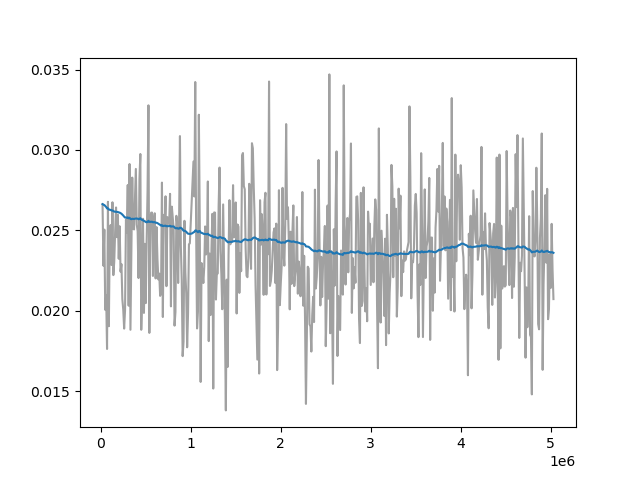

The data file committed next to this chart (first rows):
Wall time, Step, Value
1711704265, 20000, 0.02663
1711704372, 30000, 0.0228
1711704478, 40000, 0.02505
1711704580, 50000, 0.02006
1711704688, 60000, 0.02096
1711704792, 70000, 0.01762
1711704897, 80000, 0.02678
1711705004, 90000, 0.01904
1711705113, 100000, 0.02457
1711705212, 110000, 0.02533
1711705322, 120000, 0.02284
1711705423, 130000, 0.02675
1711705528, 140000, 0.02222
1711705632, 150000, 0.02306
1711705736, 160000, 0.02492
1711705844, 170000, 0.02642
1711705955, 180000, 0.02458
1711706066, 190000, 0.02597
1711706175, 200000, 0.02323
1711706284, 210000, 0.02526
1711706388, 220000, 0.02243
1711706491, 230000, 0.0229
1711706596, 240000, 0.02072
1711706698, 250000, 0.02007
1711706804, 260000, 0.01889
1711706912, 270000, 0.02004
1711707018, 280000, 0.02565
1711707121, 290000, 0.02487
1711707229, 300000, 0.02782
1711707338, 310000, 0.02031
1711707444, 320000, 0.02913
1711707552, 330000, 0.01882
1711707652, 340000, 0.02368
1711707760, 350000, 0.02828
1711707871, 360000, 0.02512
1711707973, 370000, 0.02506
1711708182, 390000, 0.02882
1711708289, 400000, 0.02536
1711708399, 410000, 0.02495
1711708501, 420000, 0.02203
1711708607, 430000, 0.02819
1711708714, 440000, 0.02975
1711708816, 450000, 0.01882
1711708924, 460000, 0.02105
1711709028, 470000, 0.02572
1711709134, 480000, 0.01987
1711709241, 490000, 0.02416
1711709338, 500000, 0.02048
1711709444, 510000, 0.02432
1711709553, 520000, 0.02742
1711709649, 530000, 0.03278
1711709754, 540000, 0.01862
1711709855, 550000, 0.02555
1711709964, 560000, 0.0261
1711710064, 570000, 0.02611
1711710168, 580000, 0.02216
1711710279, 590000, 0.02551
1711710380, 600000, 0.02606
1711710485, 610000, 0.02201
1711710594, 620000, 0.0252
... 425 more rows
